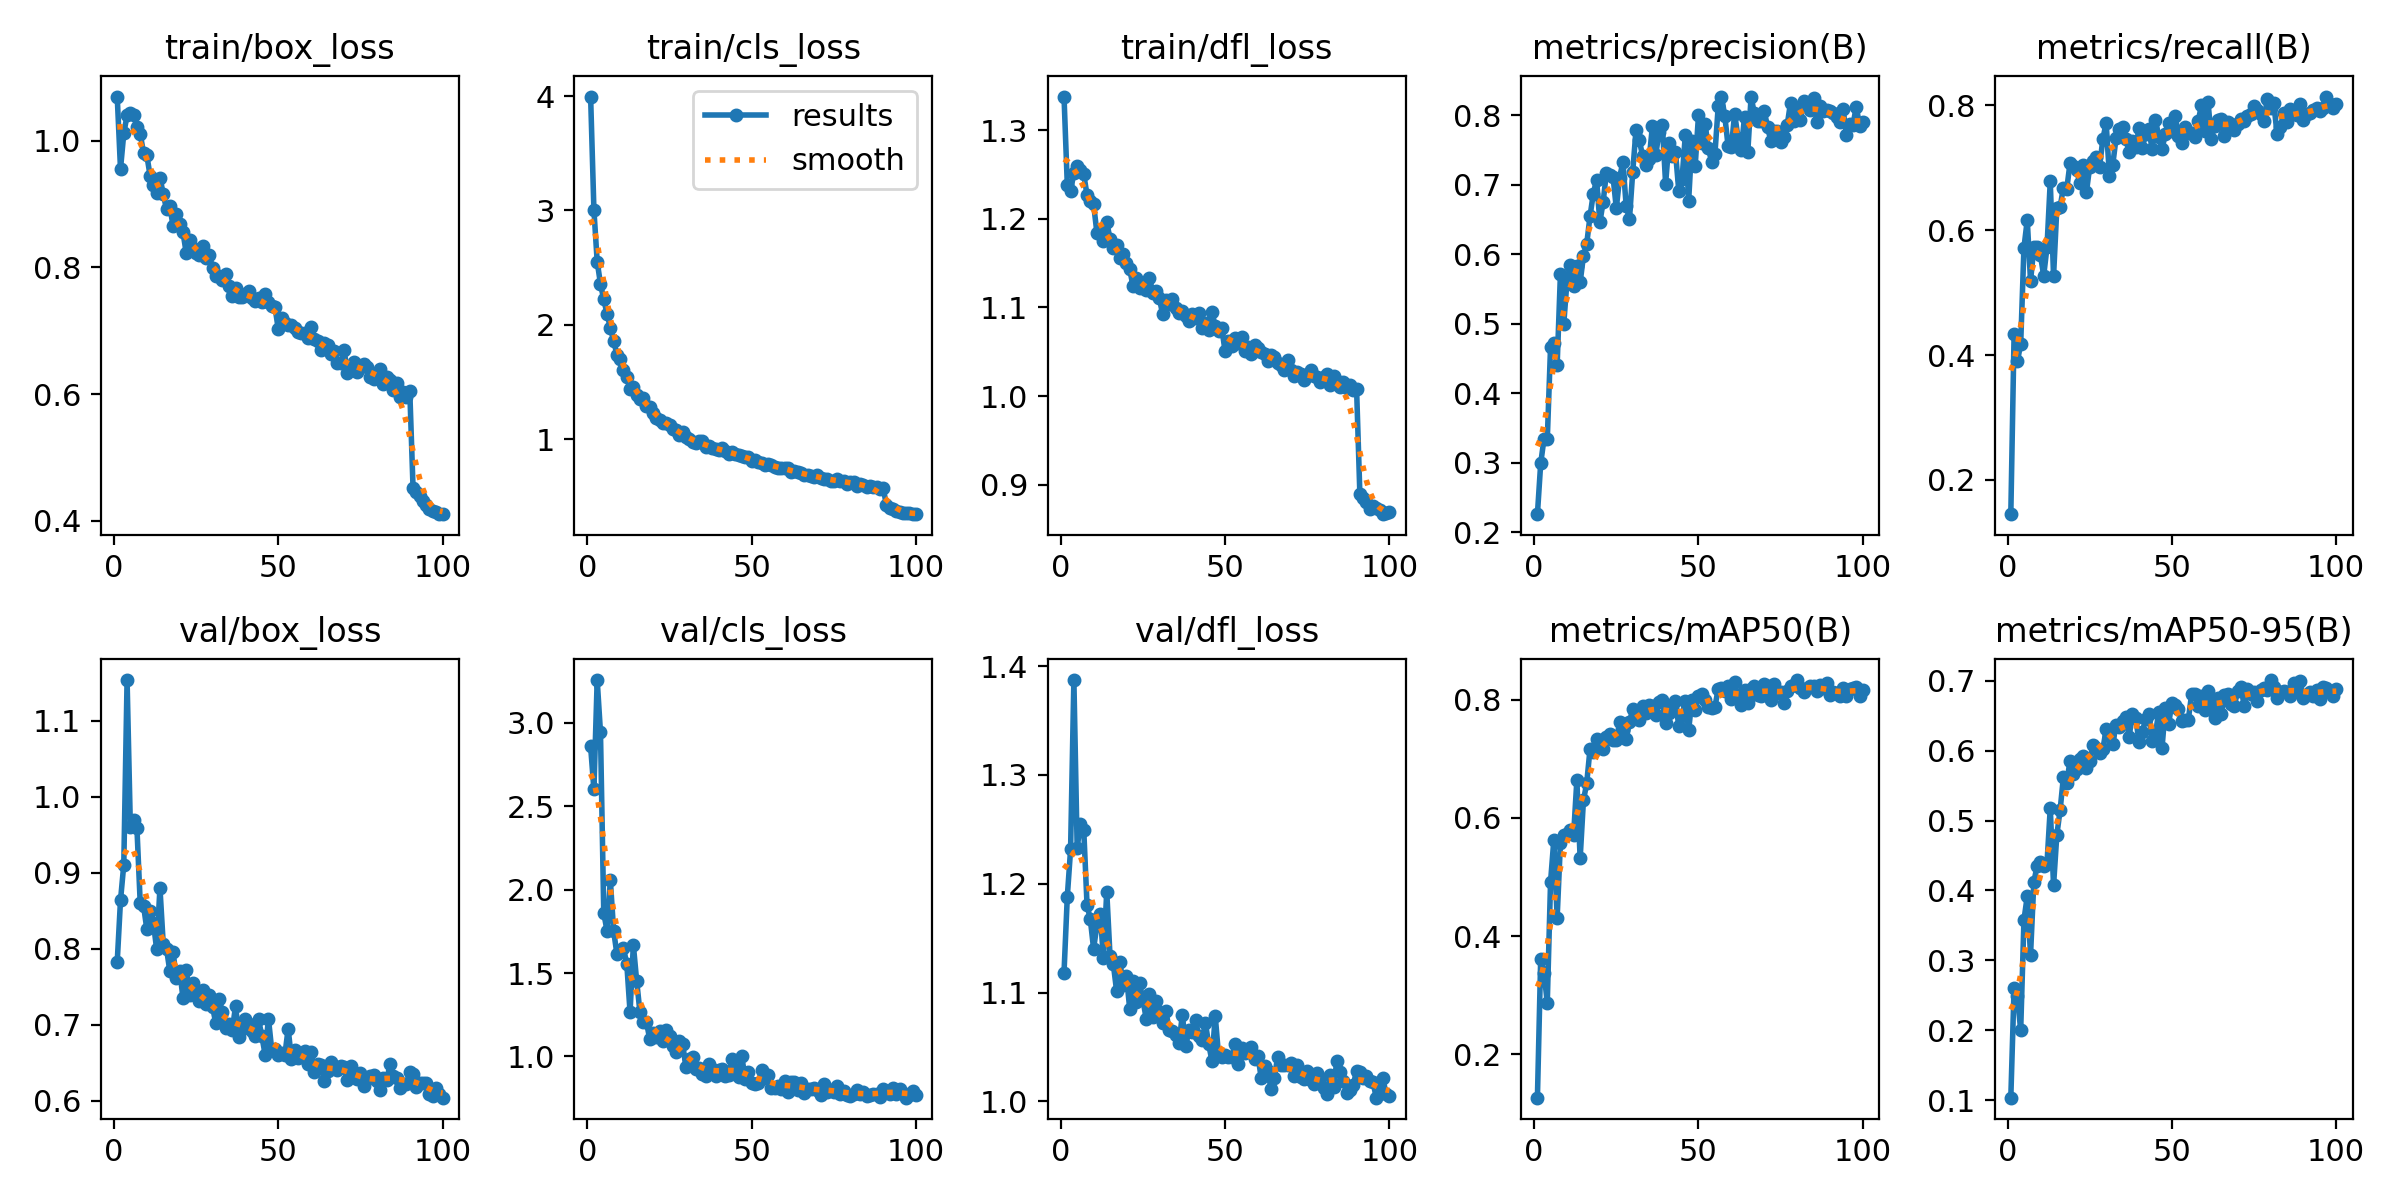

The file beside this chart, header and first rows:
epoch, time, train/box_loss, train/cls_loss, train/dfl_loss, metrics/precision(B), metrics/recall(B), metrics/mAP50(B), metrics/mAP50-95(B), val/box_loss, val/cls_loss, val/dfl_loss, lr/pg0, lr/pg1, lr/pg2
1, 58.32, 1.07, 3.996, 1.338, 0.2261, 0.1453, 0.1269, 0.1037, 0.7827, 2.859, 1.118, 0.003307, 0.003307, 0.07024
2, 107.8, 0.9556, 3.006, 1.238, 0.2991, 0.4335, 0.3623, 0.2611, 0.8638, 2.6, 1.188, 0.006581, 0.006581, 0.04018
3, 160.9, 1.012, 2.551, 1.231, 0.3343, 0.3901, 0.3383, 0.2496, 0.911, 3.257, 1.231, 0.009794, 0.009794, 0.01006
4, 210.6, 1.04, 2.357, 1.252, 0.3335, 0.4172, 0.2877, 0.1999, 1.154, 2.942, 1.387, 0.00973, 0.00973, 0.00973
5, 263.6, 1.044, 2.221, 1.26, 0.4671, 0.5719, 0.4921, 0.3579, 0.9604, 1.86, 1.233, 0.00964, 0.00964, 0.00964
6, 312.9, 1.041, 2.097, 1.255, 0.4719, 0.616, 0.5634, 0.3918, 0.9695, 1.753, 1.255, 0.00955, 0.00955, 0.00955
7, 364.5, 1.022, 1.973, 1.25, 0.4402, 0.5183, 0.4312, 0.3079, 0.9588, 2.057, 1.25, 0.00946, 0.00946, 0.00946
8, 418.1, 1.011, 1.86, 1.227, 0.5715, 0.5721, 0.5578, 0.4115, 0.8601, 1.753, 1.181, 0.00937, 0.00937, 0.00937
9, 471.4, 0.9811, 1.74, 1.22, 0.4989, 0.573, 0.572, 0.4356, 0.857, 1.614, 1.167, 0.00928, 0.00928, 0.00928
10, 524.6, 0.9774, 1.696, 1.217, 0.5615, 0.5606, 0.5729, 0.4402, 0.8262, 1.634, 1.14, 0.00919, 0.00919, 0.00919
11, 576.9, 0.945, 1.602, 1.184, 0.5851, 0.527, 0.5788, 0.435, 0.85, 1.648, 1.162, 0.0091, 0.0091, 0.0091
12, 628.9, 0.9301, 1.54, 1.184, 0.5545, 0.5723, 0.5706, 0.4382, 0.8344, 1.556, 1.173, 0.00901, 0.00901, 0.00901
13, 681.1, 0.9172, 1.437, 1.175, 0.5835, 0.6778, 0.6635, 0.518, 0.7993, 1.266, 1.132, 0.00892, 0.00892, 0.00892
14, 733.5, 0.942, 1.454, 1.196, 0.5596, 0.526, 0.5316, 0.4072, 0.8803, 1.669, 1.193, 0.00883, 0.00883, 0.00883
15, 786.4, 0.9161, 1.389, 1.178, 0.5974, 0.6353, 0.6295, 0.4797, 0.8065, 1.455, 1.133, 0.00874, 0.00874, 0.00874
16, 840.2, 0.8918, 1.354, 1.167, 0.6151, 0.6369, 0.6588, 0.515, 0.8, 1.267, 1.126, 0.00865, 0.00865, 0.00865
17, 893.5, 0.8966, 1.356, 1.17, 0.6544, 0.6681, 0.7164, 0.5623, 0.7708, 1.208, 1.101, 0.00856, 0.00856, 0.00856
18, 945.6, 0.8652, 1.29, 1.155, 0.6871, 0.6649, 0.7116, 0.5536, 0.7952, 1.204, 1.128, 0.00847, 0.00847, 0.00847
19, 997.5, 0.884, 1.284, 1.16, 0.7073, 0.7066, 0.7336, 0.5853, 0.7617, 1.103, 1.107, 0.00838, 0.00838, 0.00838
20, 1049, 0.8687, 1.232, 1.15, 0.6458, 0.7029, 0.7233, 0.5664, 0.7714, 1.138, 1.115, 0.00829, 0.00829, 0.00829
21, 1102, 0.8557, 1.187, 1.143, 0.6754, 0.6954, 0.716, 0.574, 0.7356, 1.114, 1.085, 0.0082, 0.0082, 0.0082
22, 1154, 0.8227, 1.167, 1.124, 0.7175, 0.6755, 0.7363, 0.5887, 0.7728, 1.15, 1.11, 0.00811, 0.00811, 0.00811
23, 1207, 0.8431, 1.143, 1.133, 0.7141, 0.7042, 0.7421, 0.5926, 0.7387, 1.092, 1.091, 0.00802, 0.00802, 0.00802
24, 1259, 0.8313, 1.142, 1.122, 0.7117, 0.6608, 0.7322, 0.5754, 0.7552, 1.157, 1.108, 0.00793, 0.00793, 0.00793
25, 1310, 0.8226, 1.125, 1.124, 0.6664, 0.7014, 0.7315, 0.5849, 0.7401, 1.125, 1.093, 0.00784, 0.00784, 0.00784
26, 1364, 0.8194, 1.087, 1.12, 0.7098, 0.7102, 0.7615, 0.6082, 0.7311, 1.06, 1.076, 0.00775, 0.00775, 0.00775
27, 1417, 0.8334, 1.078, 1.134, 0.7329, 0.7173, 0.7482, 0.6031, 0.7457, 1.024, 1.099, 0.00766, 0.00766, 0.00766
28, 1471, 0.8157, 1.04, 1.117, 0.6697, 0.7016, 0.7327, 0.5964, 0.7273, 1.09, 1.078, 0.00757, 0.00757, 0.00757
29, 1523, 0.8197, 1.062, 1.118, 0.6503, 0.7455, 0.7626, 0.6019, 0.7392, 1.075, 1.093, 0.00748, 0.00748, 0.00748
30, 1575, 0.7997, 1.02, 1.11, 0.7187, 0.7716, 0.7835, 0.6302, 0.7237, 0.935, 1.082, 0.00739, 0.00739, 0.00739
31, 1628, 0.7859, 1, 1.092, 0.7793, 0.6867, 0.7713, 0.6215, 0.7017, 0.9858, 1.072, 0.0073, 0.0073, 0.0073
32, 1682, 0.7861, 0.9701, 1.108, 0.7637, 0.7039, 0.7653, 0.6095, 0.734, 0.9946, 1.083, 0.00721, 0.00721, 0.00721
33, 1733, 0.7809, 0.9677, 1.104, 0.7417, 0.7466, 0.7891, 0.6362, 0.7164, 0.9257, 1.065, 0.00712, 0.00712, 0.00712
34, 1787, 0.7899, 0.9816, 1.11, 0.7279, 0.7621, 0.7775, 0.634, 0.6952, 0.9326, 1.064, 0.00703, 0.00703, 0.00703
35, 1840, 0.7709, 0.9836, 1.1, 0.7368, 0.7646, 0.7909, 0.6418, 0.7007, 0.8961, 1.061, 0.00694, 0.00694, 0.00694
36, 1892, 0.7548, 0.9269, 1.094, 0.785, 0.745, 0.79, 0.648, 0.6926, 0.8847, 1.054, 0.00685, 0.00685, 0.00685
37, 1945, 0.7682, 0.9369, 1.096, 0.7429, 0.7248, 0.7734, 0.6198, 0.7247, 0.9546, 1.08, 0.00676, 0.00676, 0.00676
38, 1997, 0.7539, 0.9254, 1.09, 0.7758, 0.7422, 0.7962, 0.6528, 0.6843, 0.9241, 1.051, 0.00667, 0.00667, 0.00667
39, 2050, 0.7526, 0.9155, 1.084, 0.7864, 0.7324, 0.7988, 0.6466, 0.6939, 0.8837, 1.065, 0.00658, 0.00658, 0.00658
40, 2104, 0.7587, 0.9027, 1.092, 0.7015, 0.7628, 0.76, 0.6124, 0.7078, 0.9184, 1.063, 0.00649, 0.00649, 0.00649
41, 2154, 0.7627, 0.9255, 1.088, 0.7604, 0.7308, 0.7771, 0.6268, 0.7015, 0.9263, 1.075, 0.0064, 0.0064, 0.0064
42, 2207, 0.7517, 0.8965, 1.094, 0.7417, 0.7538, 0.7869, 0.645, 0.6922, 0.8803, 1.06, 0.00631, 0.00631, 0.00631
43, 2260, 0.7465, 0.8679, 1.077, 0.7471, 0.761, 0.7971, 0.6521, 0.6852, 0.8909, 1.056, 0.00622, 0.00622, 0.00622
44, 2314, 0.7513, 0.888, 1.083, 0.6915, 0.729, 0.7557, 0.6142, 0.7074, 0.9838, 1.072, 0.00613, 0.00613, 0.00613
45, 2368, 0.7448, 0.8667, 1.074, 0.7084, 0.7769, 0.7735, 0.6237, 0.6849, 0.9179, 1.053, 0.00604, 0.00604, 0.00604
46, 2420, 0.7576, 0.8644, 1.095, 0.7716, 0.7493, 0.7973, 0.6558, 0.6606, 0.8774, 1.037, 0.00595, 0.00595, 0.00595
47, 2473, 0.7448, 0.849, 1.079, 0.6761, 0.7295, 0.7481, 0.6038, 0.7082, 1.002, 1.079, 0.00586, 0.00586, 0.00586
48, 2528, 0.7387, 0.8475, 1.073, 0.7628, 0.7537, 0.7999, 0.661, 0.6672, 0.8621, 1.043, 0.00577, 0.00577, 0.00577
49, 2579, 0.7372, 0.8392, 1.076, 0.7274, 0.7709, 0.7818, 0.6377, 0.6686, 0.9059, 1.041, 0.00568, 0.00568, 0.00568
50, 2630, 0.7025, 0.8057, 1.051, 0.7996, 0.7585, 0.8059, 0.6688, 0.6603, 0.8388, 1.042, 0.00559, 0.00559, 0.00559
51, 2684, 0.72, 0.8192, 1.062, 0.7598, 0.7828, 0.8088, 0.6647, 0.6634, 0.8352, 1.041, 0.0055, 0.0055, 0.0055
52, 2736, 0.7119, 0.7991, 1.057, 0.788, 0.7501, 0.7994, 0.6597, 0.6602, 0.8389, 1.04, 0.00541, 0.00541, 0.00541
53, 2789, 0.7098, 0.7902, 1.065, 0.7525, 0.7392, 0.7871, 0.6424, 0.6948, 0.9204, 1.052, 0.00532, 0.00532, 0.00532
54, 2841, 0.709, 0.777, 1.06, 0.7328, 0.7651, 0.7866, 0.6445, 0.6552, 0.8687, 1.034, 0.00523, 0.00523, 0.00523
55, 2894, 0.7051, 0.7828, 1.066, 0.7444, 0.755, 0.7877, 0.6444, 0.6663, 0.8878, 1.049, 0.00514, 0.00514, 0.00514
56, 2948, 0.6974, 0.7737, 1.051, 0.8125, 0.7558, 0.8184, 0.6804, 0.656, 0.8114, 1.044, 0.00505, 0.00505, 0.00505
57, 3000, 0.697, 0.754, 1.056, 0.8268, 0.7488, 0.8195, 0.6807, 0.6605, 0.8088, 1.048, 0.00496, 0.00496, 0.00496
58, 3054, 0.697, 0.7472, 1.047, 0.7988, 0.7739, 0.8147, 0.6634, 0.6651, 0.8229, 1.05, 0.00487, 0.00487, 0.00487
59, 3107, 0.6884, 0.7494, 1.057, 0.7559, 0.8, 0.8233, 0.678, 0.648, 0.8068, 1.039, 0.00478, 0.00478, 0.00478
60, 3159, 0.7054, 0.7431, 1.055, 0.7539, 0.7585, 0.8008, 0.6588, 0.6641, 0.8535, 1.042, 0.00469, 0.00469, 0.00469
... 40 more rows
